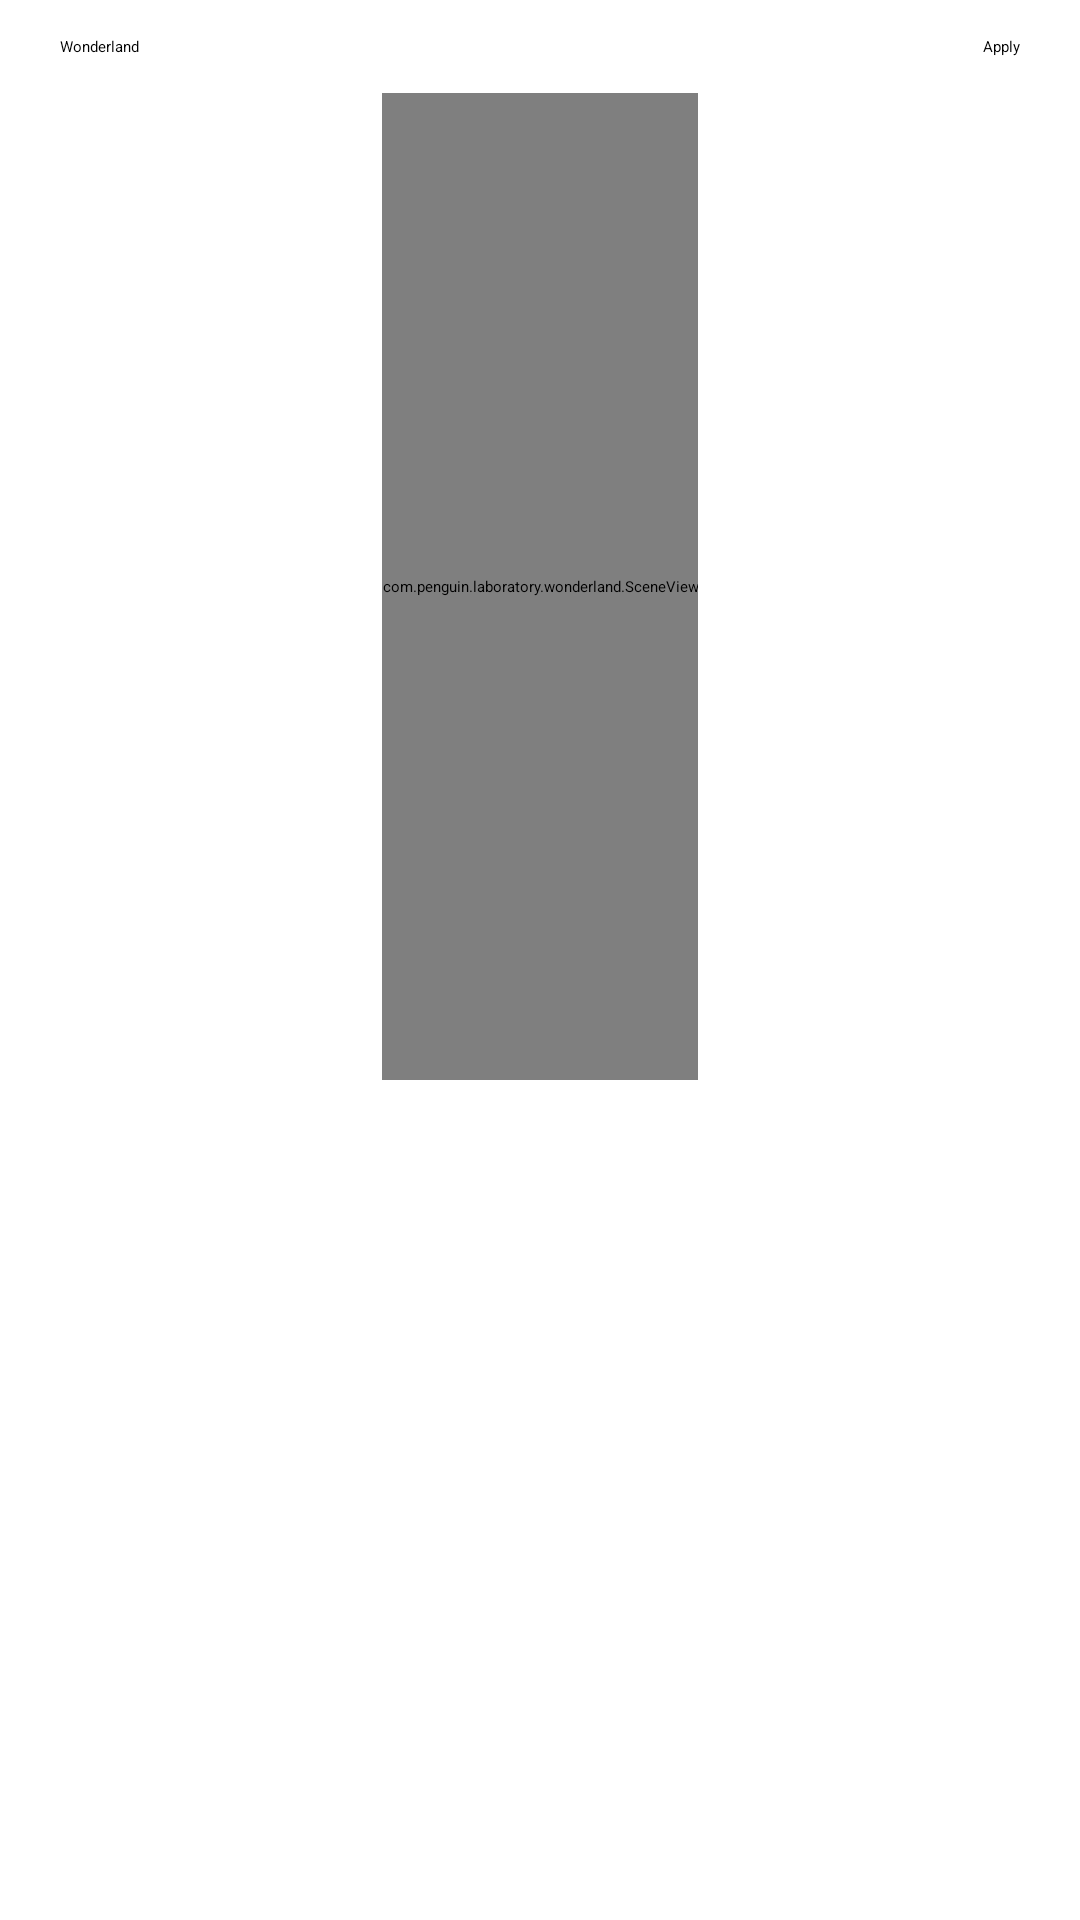

Layout XML and referenced resources for this Android screen:
<!-- AndroidManifest.xml: activity theme Theme.Laboratory -->
<!-- res/layout/wonderland_editor.xml -->
<?xml version="1.0" encoding="utf-8"?>
<LinearLayout xmlns:android="http://schemas.android.com/apk/res/android"
    android:layout_width="match_parent"
    android:layout_height="match_parent"
    android:fitsSystemWindows="true"
    android:orientation="vertical">

    <LinearLayout
        android:layout_width="match_parent"
        android:layout_height="wrap_content"
        android:gravity="center_vertical"
        android:orientation="horizontal"
        android:paddingHorizontal="20dp"
        android:paddingTop="12dp">

        <TextView
            android:layout_width="0dp"
            android:layout_height="wrap_content"
            android:layout_weight="1"
            android:text="@string/wonderland_title"
            android:textAppearance="?android:attr/textAppearanceLarge" />

        <Switch
            android:id="@+id/preview_motion"
            android:layout_width="wrap_content"
            android:layout_height="wrap_content"
            android:layout_marginEnd="12dp"
            android:text="@string/wonderland_preview_motion" />

        <Button
            android:id="@+id/apply"
            android:layout_width="wrap_content"
            android:layout_height="wrap_content"
            android:text="@string/wonderland_apply" />
    </LinearLayout>

    <FrameLayout
        android:layout_width="match_parent"
        android:layout_height="0dp"
        android:layout_weight="1"
        android:padding="12dp">

        <com.penguin.laboratory.wonderland.SceneView
            android:id="@+id/scene"
            android:layout_width="wrap_content"
            android:layout_height="match_parent"
            android:layout_gravity="center" />

        <LinearLayout
            android:layout_width="wrap_content"
            android:layout_height="wrap_content"
            android:layout_gravity="center"
            android:gravity="center"
            android:orientation="vertical">

            <ProgressBar
                android:id="@+id/progress"
                android:layout_width="wrap_content"
                android:layout_height="wrap_content"
                android:visibility="gone" />

            <TextView
                android:id="@+id/status"
                android:layout_width="wrap_content"
                android:layout_height="wrap_content"
                android:layout_marginTop="8dp"
                android:background="@drawable/badge_background"
                android:paddingHorizontal="12dp"
                android:paddingVertical="4dp"
                android:textColor="#FFFFFFFF"
                android:visibility="gone" />
        </LinearLayout>
    </FrameLayout>

    <HorizontalScrollView
        android:layout_width="match_parent"
        android:layout_height="wrap_content"
        android:clipToPadding="false"
        android:paddingHorizontal="16dp"
        android:scrollbars="none">

        <LinearLayout
            android:id="@+id/layers"
            android:layout_width="wrap_content"
            android:layout_height="wrap_content"
            android:orientation="horizontal" />
    </HorizontalScrollView>

    <ScrollView
        android:layout_width="match_parent"
        android:layout_height="260dp"
        android:layout_marginTop="8dp">

        <LinearLayout
            android:id="@+id/controls"
            android:layout_width="match_parent"
            android:layout_height="wrap_content"
            android:orientation="vertical"
            android:paddingHorizontal="20dp"
            android:paddingBottom="24dp" />
    </ScrollView>

</LinearLayout>
<!-- resources referenced by this layout -->
<resources>
  <!-- drawable badge_background (drawable) -->
  <?xml version="1.0" encoding="utf-8"?>
  <shape xmlns:android="http://schemas.android.com/apk/res/android">
      <corners android:radius="12dp" />
      <solid android:color="#B3000000" />
  </shape>
  <string name="wonderland_apply">Apply</string>
  <string name="wonderland_preview_motion">Motion</string>
  <string name="wonderland_title">Wonderland</string>
</resources>
